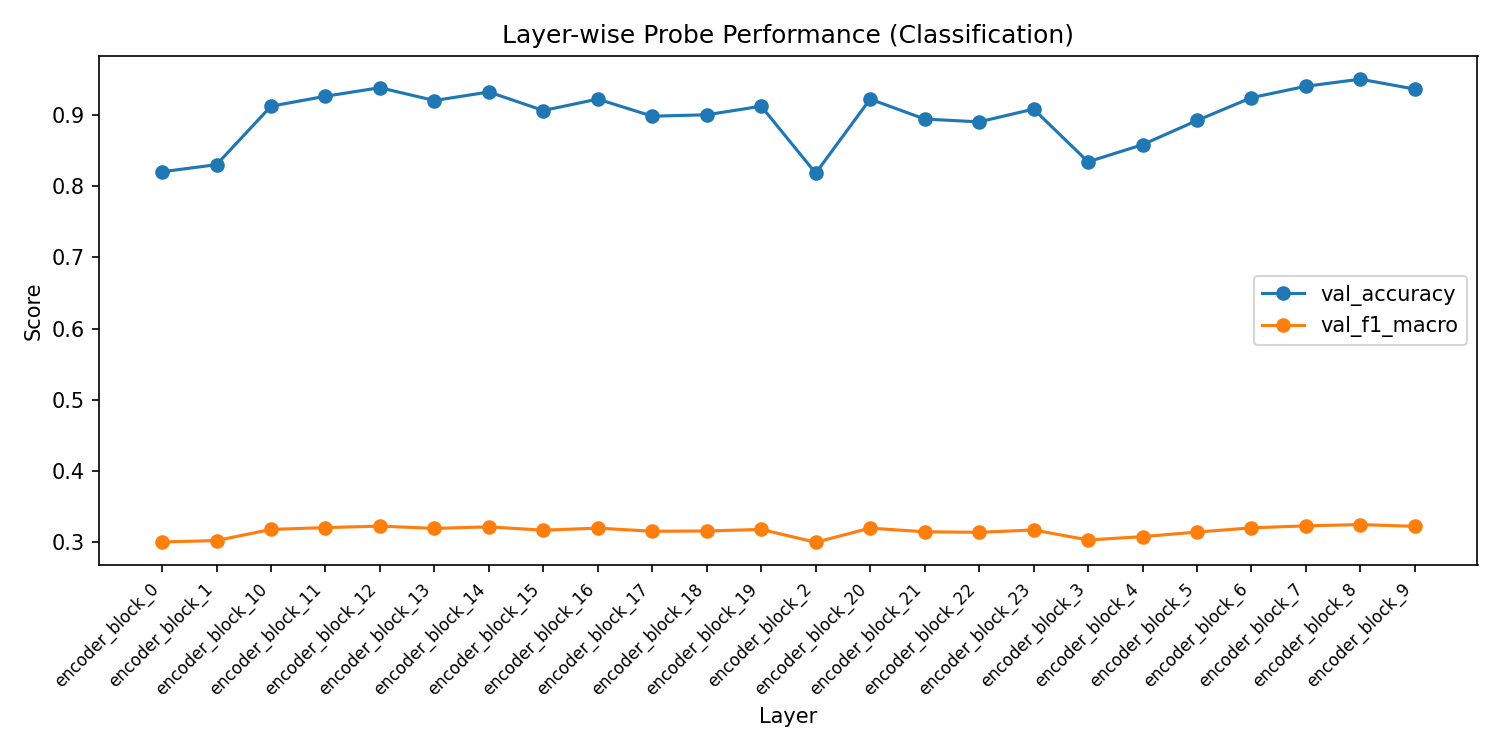

Source data for this figure (header and first rows):
layer, val_accuracy, val_f1_macro, val_f1_weighted, train_loss
encoder_block_0, 0.82, 0.3004, 0.9011, 0.01336
encoder_block_1, 0.83, 0.3024, 0.9071, 0.01013
encoder_block_10, 0.912, 0.318, 0.954, 0.0006263
encoder_block_11, 0.926, 0.3205, 0.9616, 0.0004838
encoder_block_12, 0.938, 0.3227, 0.968, 0.0008581
encoder_block_13, 0.92, 0.3194, 0.9583, 0.0003999
encoder_block_14, 0.932, 0.3216, 0.9648, 0.000529
encoder_block_15, 0.906, 0.3169, 0.9507, 0.0002971
encoder_block_16, 0.922, 0.3198, 0.9594, 0.000793
encoder_block_17, 0.898, 0.3154, 0.9463, 0.000159
encoder_block_18, 0.9, 0.3158, 0.9474, 0.0002379
encoder_block_19, 0.912, 0.318, 0.954, 0.0001347
encoder_block_2, 0.818, 0.3, 0.8999, 0.01102
encoder_block_20, 0.922, 0.3198, 0.9594, 0.0002259
encoder_block_21, 0.894, 0.3147, 0.944, 0.0002275
encoder_block_22, 0.89, 0.3139, 0.9418, 8.842266106512398e-05
encoder_block_23, 0.908, 0.3173, 0.9518, 8.805029493588436e-05
encoder_block_3, 0.834, 0.3032, 0.9095, 0.006591
encoder_block_4, 0.858, 0.3079, 0.9236, 0.00865
encoder_block_5, 0.892, 0.3143, 0.9429, 0.001459
encoder_block_6, 0.924, 0.3202, 0.9605, 0.002385
encoder_block_7, 0.94, 0.323, 0.9691, 0.001257
encoder_block_8, 0.95, 0.3248, 0.9744, 0.0006045
encoder_block_9, 0.936, 0.3223, 0.9669, 0.001296
